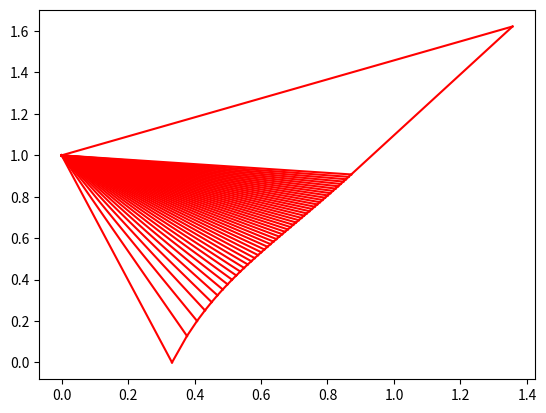

Recreate this plot in Python. (Note: this script raises an exception after producing the figure.)
import numpy as np
import matplotlib.pyplot as plt

# Okay I wrote this in freshman year, I sincerely doubt this will run and I do not recommend trying
# At one point this was used to calculate nominal rocket nozzle curvature by solving the prandtl meyer compatibility constraints
# via the method of characteristics, that being said my grasp of any of those concepts was tenuous at best in freshman year and im sure it shows in this code
# but hey, it's still neat as a time capsule

#BUILD PM TABLES
gamma = 1.4
v_calcs = lambda M:  np.sqrt( (gamma + 1) / (gamma - 1) ) * np.arctan(np.sqrt( (gamma - 1) * (M **2 - 1) / (gamma + 1))) - np.arctan(np.sqrt(M**2 - 1))
mu = lambda M: np.arcsin(1/M)
Ms = np.linspace(1,5,10000)
vs = v_calcs(Ms)


def pm(**val):
    type, val = list(val.items())[0]
    if type == "M":
        i = np.argmin(abs(Ms-val))
        if Ms[i] > val:
            i-=1
        return ((vs[i+1] - vs[i])/(Ms[i+1] - Ms[i])) * (val-Ms[i]) + vs[i]
    elif type== "v":
        i = np.argmin(abs(vs-val))
        if vs[i] > val:
            i-=1
        return ((Ms[i+1] - Ms[i])/(vs[i+1] - vs[i])) * (val-vs[i]) + Ms[i]


# DEFINE
d2r = np.pi / 180
r2d = 180 / np.pi

#EXIT MACH
Me = 3

# Number of Characteristic lines
n_CL = 50

#number of characteristic points
n = np.sum(np.arange(1,n_CL+1))+n_CL

#Mach angle at exit
mu_e = mu(Me)

#Mach number at throat
Mt = 1.01

#Mach angle at throat
mu_t = np.arcsin(1/Mt)

theta_max = pm(M=Me) / 2
print(f"Theta_max: {int(100*theta_max*r2d)/100} degrees")

theta_0 = theta_max / n_CL
delta_theta = theta_max / n_CL


RR_CLs = []


#Point a
theta_a = theta_max
M_a = Mt
v_a = pm(M=M_a)
mu_a = mu_t
x_a = 0
y_a = 1

#Point 1
temp = []
theta_l = theta_0
v_l = theta_l
K_p_l = 0
K_m_l = theta_l + v_l
M_l = pm(v=v_l)
mu_l = mu(M_l)
s_m = np.tan(theta_l - mu_l)
x_l = -1/s_m
y_l = 0
temp.append([1,K_m_l ,K_p_l,theta_l,v_l,M_l,mu_l,x_l,y_l])

#BUILD FIRST RRCL
for i in range(n_CL-1):
    theta_l = theta_0 + delta_theta * (i+1)
    v_l = theta_l
    K_m_l = theta_l + v_l
    K_p_l = 0
    M_l = pm(v=v_l)
    mu_l = mu(M_l)
    s_L = np.tan(theta_l - mu_l)
    s_R = np.tan(.5 *( (theta_l + temp[i][3]) + (mu_l + temp[i][6]) ))
    x_l = (temp[i][8] - s_R * temp[i][7] - 1)/(s_L-s_R)
    y_l = 1 + s_L * x_l
    temp.append([i+2,K_m_l ,K_p_l,theta_l,v_l,M_l,mu_l,x_l,y_l])

#Build first Wall point
ig,K_m_l ,K_p_l,theta_l,v_l,M_l,mu_l,ig,ig = temp[-1]
s_W = np.tan(theta_max - .5 * theta_0)
s_R = np.tan(theta_l + mu_l)
x_l = (temp[-1][8] - s_R * temp[-1][7] - 1)/(s_W - s_R)
y_l = 1 + s_W * x_l
temp.append([n_CL+1,K_m_l ,K_p_l,theta_l,v_l,M_l,mu_l,x_l,y_l])
RR_CLs.append(np.array(temp))



#BUILD THE OTHER RRCLs
for i in range(n_CL-1):
    temp = []
    N_RR = np.sum(np.arange(n_CL-i+1,n_CL+2))+1
    #Centerline point
    theta_l = 0
    K_m_l = RR_CLs[i][1][1]
    K_p_l = 2 * theta_l - K_m_l
    v_l = .5 * (K_m_l - K_p_l)
    M_l = pm(v=v_l)
    mu_l = mu(M_l)
    s_L = np.tan(.5 * ( ( theta_l + RR_CLs[i][1][3] ) - ( mu_l + RR_CLs[i][1][6] ) ))
    x_l = (s_L * RR_CLs[i][1][7] - RR_CLs[i][1][8]) / s_L
    y_l = 0
    temp.append([N_RR, K_m_l, K_p_l, theta_l, v_l, M_l, mu_l, x_l, y_l])
	
    #Build rest of RRCL
    for z in range(n_CL-i-2):
        K_p_l = temp[z][2]
        K_m_l = RR_CLs[i][z+2][1]
        theta_l = .5 * (K_m_l + K_p_l)
        v_l = .5 * (K_m_l - K_p_l)
        M_l = pm(v=v_l)
        mu_l = mu(M_l)
        s_L = np.tan( .5 * (theta_l + RR_CLs[i][z+2][3] - mu_l - RR_CLs[i][z+2][6]))
        s_R = np.tan(.5 * (theta_l + temp[z][3] + mu_l + temp[z][6]))
        x_l = (temp[z][8] + s_L * RR_CLs[i][z+2][7] - s_R * temp[z][7] - RR_CLs[i][z+2][8])/(s_L-s_R)
        y_l = RR_CLs[i][z+2][8] + s_L * x_l - s_L * RR_CLs[i][z+2][7]
        temp.append([N_RR + z + 1, K_m_l, K_p_l, theta_l, v_l, M_l, mu_l, x_l, y_l])


    #BUILD WALL POINT
    ig, K_m_l, K_p_l, theta_l, v_l, M_l, mu_l, ig, ig = temp[-1]
    s_W = np.tan(.5 * (RR_CLs[i][-1][3] + ( theta_max - theta_0 - delta_theta * ( i + 1) ) ) )
    s_R = np.tan(theta_l + mu_l)
    x_l = (temp[-1][8] + s_W * RR_CLs[i][-1][7] - s_R * temp[-1][7] - RR_CLs[i][-1][8]) / (s_W - s_R)
    y_l = RR_CLs[i][-1][8] + s_W * x_l - s_W * RR_CLs[i][-1][7]
    temp.append([N_RR+n_CL-i-1, K_m_l, K_p_l, theta_l, v_l, M_l, mu_l, x_l, y_l])
    RR_CLs.append(np.array(temp))


#POST
plt.figure()
col = "red"
for i in range(len(RR_CLs[0])-1):
    plt.plot([RR_CLs[0][i][7],RR_CLs[0][i+1][7]],[RR_CLs[0][i][8],RR_CLs[0][i+1][8]],c=col)
    plt.plot([0, RR_CLs[0][i][7]], [1, RR_CLs[0][i][8]],c=col)
plt.plot([0, RR_CLs[0][-1][7]], [1, RR_CLs[0][-1][8]],c=col)


RR_CLs = np.array(RR_CLs)
for i in range(len(RR_CLs)):
    RR_CLs[i][0:,1:5] *= r2d
    RR_CLs[i][0:,6] *= r2d

for i in range(1,n_CL):
    for z in range(RR_CLs[i].shape[0]-1):
        plt.plot([RR_CLs[i][z][7],RR_CLs[i][z+1][7]],[RR_CLs[i][z][8],RR_CLs[i][z+1][8]],c=col)
        plt.plot([RR_CLs[i-1][z+1][7],RR_CLs[i][z][7]],[RR_CLs[i-1][z+1][8],RR_CLs[i][z][8]],c=col)
    plt.plot([RR_CLs[i-1][-1][7],RR_CLs[i][-1][7]],[RR_CLs[i-1][-1][8],RR_CLs[i][-1][8]],c=col)


plt.title("Method of Characteristics Nozzle Solution")
plt.xlabel(r'$\frac{x}{r_0}$')
plt.ylabel(r'$\frac{y}{r_0}$')
plt.show()

#POSTPOST
#file = open(f"output_{n_CL}_{Me}.txt","w")
#file.writelines(",".join(["0","1"])+"\n")
#for RRCL in RR_CLs:
#    file.writelines(",".join(RRCL[-1,7:].astype(str).tolist())+"\n")
